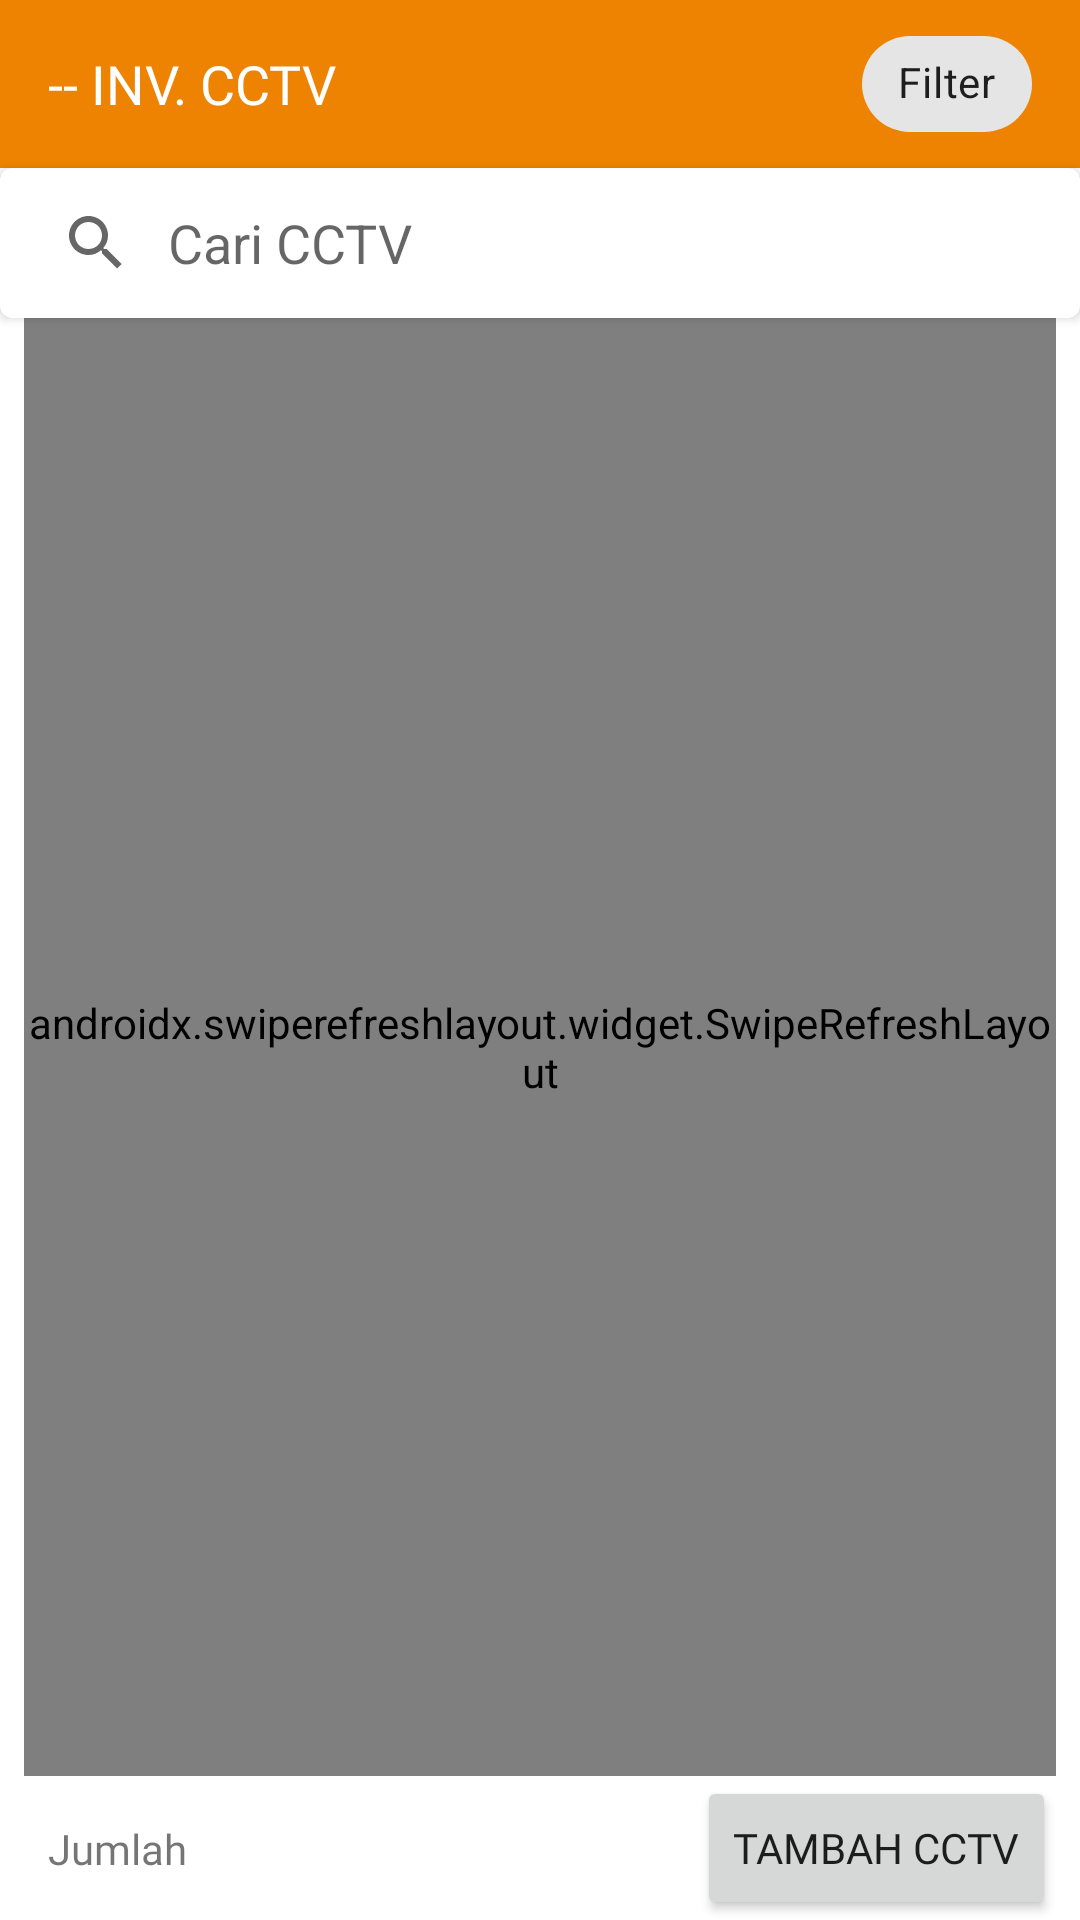

Here is an Android app screen rendered from its layout file. Give the layout XML and the strings, colors and styles it references.
<!-- AndroidManifest.xml: application theme AppTheme -->
<!-- res/layout/activity_cctvs.xml -->
<?xml version="1.0" encoding="utf-8"?>
<layout xmlns:tools="http://schemas.android.com/tools"
    xmlns:android="http://schemas.android.com/apk/res/android"
    xmlns:app="http://schemas.android.com/apk/res-auto">

    <androidx.constraintlayout.widget.ConstraintLayout
        android:layout_width="match_parent"
        android:layout_height="match_parent"
        android:animateLayoutChanges="true"
        android:animationCache="false"
        android:orientation="vertical">

        <ImageView
            android:id="@+id/iv_empty_list"
            android:layout_width="150dp"
            android:layout_height="150dp"
            android:contentDescription="@string/empty_box"
            android:visibility="gone"
            app:layout_constraintBottom_toBottomOf="@+id/refresh_list"
            app:layout_constraintEnd_toEndOf="@+id/refresh_list"
            app:layout_constraintStart_toStartOf="@+id/refresh_list"
            app:layout_constraintTop_toTopOf="@+id/refresh_list"
            app:srcCompat="@drawable/ic_box_yellow" />

        <LinearLayout
            android:id="@+id/linear_layout_container"
            android:layout_width="match_parent"
            android:layout_height="wrap_content"
            android:background="@color/colorPrimaryDark"
            android:gravity="center_vertical"
            android:orientation="horizontal"
            android:paddingTop="4dp"
            android:paddingBottom="4dp"
            app:layout_constraintEnd_toEndOf="parent"
            app:layout_constraintStart_toStartOf="parent"
            app:layout_constraintTop_toTopOf="parent">

            <TextView
                android:layout_width="0dp"
                android:layout_height="wrap_content"
                android:layout_marginStart="16dp"
                android:layout_weight="1"
                android:fontFamily="@font/quicksand_bold"
                android:text="@string/inv_cctv"
                android:textColor="@color/white"
                android:textSize="18sp" />

            <com.google.android.material.chip.Chip
                android:id="@+id/chip_filter"
                android:layout_width="wrap_content"
                android:layout_height="wrap_content"
                android:layout_marginEnd="16dp"
                android:text="@string/filter" />

        </LinearLayout>

        <androidx.cardview.widget.CardView
            android:id="@+id/search_bar"
            android:layout_width="match_parent"
            android:layout_height="50dp"
            android:clipToPadding="false"
            app:cardBackgroundColor="@android:color/white"
            app:cardCornerRadius="4dp"
            app:cardElevation="2dp"
            app:layout_constraintEnd_toEndOf="parent"
            app:layout_constraintStart_toStartOf="parent"
            app:layout_constraintTop_toBottomOf="@+id/linear_layout_container">

            <LinearLayout
                android:layout_width="match_parent"
                android:layout_height="match_parent"
                android:gravity="center_vertical"
                android:orientation="horizontal">

                <androidx.appcompat.widget.SearchView
                    android:id="@+id/et_list_searchbar"
                    android:layout_width="0dp"
                    android:layout_height="match_parent"
                    android:layout_weight="1"
                    android:background="@android:color/transparent"
                    android:imeOptions="actionSearch"
                    android:maxLines="1"
                    android:singleLine="true"
                    app:iconifiedByDefault="false"
                    app:queryBackground="@android:color/transparent"
                    app:queryHint="Cari CCTV">

                </androidx.appcompat.widget.SearchView>


            </LinearLayout>


        </androidx.cardview.widget.CardView>


        <androidx.cardview.widget.CardView
            android:id="@+id/info_bar"
            android:layout_width="match_parent"
            android:layout_height="wrap_content"
            android:clipToPadding="false"
            app:cardElevation="0dp"
            app:layout_constraintEnd_toEndOf="parent"
            app:layout_constraintStart_toStartOf="parent"
            app:layout_constraintTop_toBottomOf="@+id/search_bar">

            <com.google.android.material.chip.ChipGroup
                android:id="@+id/chip_cctv"
                android:layout_width="wrap_content"
                android:layout_height="wrap_content"
                android:layout_marginStart="8dp"
                android:layout_marginEnd="8dp"
                app:chipSpacingHorizontal="4dp"
                app:chipSpacingVertical="-5dp">

            </com.google.android.material.chip.ChipGroup>

        </androidx.cardview.widget.CardView>

        <androidx.swiperefreshlayout.widget.SwipeRefreshLayout
            android:id="@+id/refresh_list"
            android:layout_width="0dp"
            android:layout_height="0dp"
            android:layout_marginStart="8dp"
            android:layout_marginEnd="8dp"
            app:layout_constraintBottom_toTopOf="@+id/bt_list_tambah"
            app:layout_constraintEnd_toEndOf="parent"
            app:layout_constraintStart_toStartOf="parent"
            app:layout_constraintTop_toBottomOf="@+id/info_bar">

            <androidx.recyclerview.widget.RecyclerView
                android:id="@+id/rv_list"
                android:layout_width="match_parent"
                android:layout_height="match_parent"
                android:clipToPadding="false"
                android:layoutAnimation="@anim/layout_animation_fall_down"
                android:paddingTop="24dp" />
        </androidx.swiperefreshlayout.widget.SwipeRefreshLayout>


        <Button
            android:id="@+id/bt_list_tambah"
            android:layout_width="wrap_content"
            android:layout_height="wrap_content"
            android:layout_gravity="center"
            android:layout_marginEnd="8dp"
            android:fontFamily="@font/roboto"
            android:text="@string/tambah_cctv"
            app:icon="@drawable/ic_baseline_add_24px"
            app:layout_constraintBottom_toBottomOf="parent"
            app:layout_constraintEnd_toEndOf="parent" />

        <TextView
            android:id="@+id/tv_list_unit"
            android:layout_width="wrap_content"
            android:layout_height="wrap_content"
            android:layout_marginStart="16dp"
            android:fontFamily="@font/roboto"
            android:text="@string/jumlah"
            app:layout_constraintBottom_toBottomOf="@+id/bt_list_tambah"
            app:layout_constraintStart_toStartOf="parent"
            app:layout_constraintTop_toTopOf="@+id/bt_list_tambah" />


    </androidx.constraintlayout.widget.ConstraintLayout>
</layout>
<!-- resources referenced by this layout -->
<resources>
  <color name="colorPrimaryDark">#ed8300</color>
  <color name="white">#ffffff</color>
  <string name="empty_box">empty box</string>
  <string name="filter">Filter</string>
  <string name="inv_cctv">-- INV. CCTV</string>
  <string name="jumlah">Jumlah</string>
  <string name="tambah_cctv">tambah cctv</string>
  <style name="AppTheme" parent="Theme.MaterialComponents.Light.NoActionBar">
          
          <item name="colorPrimary">@color/colorPrimary</item>
          <item name="colorPrimaryDark">@color/colorPrimaryDark</item>
          <item name="colorAccent">@color/colorAccent</item>
          <item name="android:windowAnimationStyle">@style/CustomActivityAnimaton</item>
      </style>
  <color name="colorPrimary">#ffa638</color>
  <color name="colorAccent">#ffa638</color>
  <style name="CustomActivityAnimaton" parent="@android:style/Animation.Activity">
          <item name="android:activityOpenEnterAnimation">@anim/fade_in_activity</item>
          <item name="android:activityOpenExitAnimation">@anim/fade_out_activity</item>
          <item name="android:activityCloseEnterAnimation">@anim/fade_in_activity</item>
          <item name="android:activityCloseExitAnimation">@anim/fade_out_activity</item>
      </style>
</resources>
